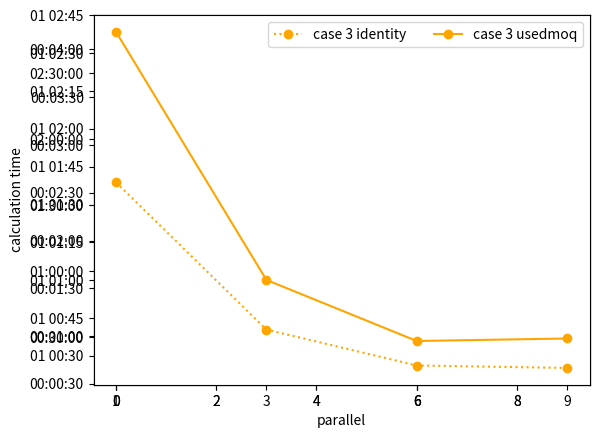

Write Python code to recreate this figure.
import numpy as np
import matplotlib.pyplot as plt

# import matplotlib.pyplot as plt
# import numpy as np
# import pandas as pd
 
# # Data
# df=pd.DataFrame({'x': range(1,11), 'y1': np.random.randn(10), 'y2': np.random.randn(10)+range(1,11), 'y3': np.random.randn(10)+range(11,21) })
 
# # multiple line plot
# plt.plot( 'x', 'y1', data=df, marker='o', markerfacecolor='blue', markersize=12, color='skyblue', linewidth=4)
# plt.plot( 'x', 'y2', data=df, marker='', color='olive', linewidth=2)
# plt.plot( 'x', 'y3', data=df, marker='', color='olive', linewidth=2, linestyle='dashed', label="toto")
# plt.legend()

# import matplotlib.pyplot as plt
# import numpy as np
 
# # create data
# values=np.cumsum(np.random.randn(1000,1))
 
# # use the plot function
# plt.plot(values)

# plt.show()

# libraries and data
# import matplotlib.pyplot as plt
# import numpy as np
# import pandas as pd
# import datetime
 
# # Make a data frame
# df=pd.DataFrame({'x': ["1 parallel", "6 parallel"], '(|0000>+|1111>)(<0000|+<1111|) + |0001><0001| + |0010><0010| + |0100><0100| + |1000><1000|': [, datetime.0:14:33.761596], '(|0000>+|1111>)(<0000|+<1111|)': , '(|0001> + |0010> + |0100> + |1000>)(<0001| + <0010| + <0100| + <1000|)': , 'all': })
 
# # style
# plt.style.use('seaborn-darkgrid')
 
# # create a color palette
# palette = plt.get_cmap('Set1')
 
# # multiple line plot
# num=0
# for column in df.drop('x', axis=1):
#     num+=1
#     plt.plot(df['x'], df[column], marker='', color=palette(num), linewidth=1, alpha=0.9, label=column)
 
# # Add legend
# plt.legend(loc=2, ncol=2)
 
# # Add titles
# plt.title("A (bad) Spaghetti plot", loc='left', fontsize=12, fontweight=0, color='orange')
# plt.xlabel("Time")
# plt.ylabel("Score")


# import matplotlib.pyplot as plt
# from matplotlib import dates as mdates
# from datetime import datetime as dt

# ylist=['1:24:18.172140', '0:14:33.761596']

# # xlist,ylistを datetime型に変換
# xlist = ["1 parallel", "6 parallel"]
# ylist = [dt.strptime(d, '%H:%M:%S.%f') for d in ylist]
# # データをプロット
# ax = plt.subplot()
# ax.scatter(xlist,ylist)
# # Y軸の設定 (目盛りを１時間毎,範囲は 0:00～23:59とする)
# ax.yaxis.set_major_locator(mdates.HourLocator())
# ax.yaxis.set_major_formatter(mdates.DateFormatter("%H:%M"))
# ax.set_ylim([dt.strptime('00:00','%H:%M'), dt.strptime('02:00','%H:%M')])

# plt.show()

# import matplotlib.pyplot as plt
# import matplotlib as mpl
# import pandas as pd
# import io

# # グラフ作成
# plt.figure()
# plt.plot(['1:24:18', '0:14:33'])

# # 時刻のフォーマットを設定
# yfmt = mpl.dates.DateFormatter("%H:%M:%S")
# plt.gca().yaxis.set_major_formatter(yfmt)

# plt.show()

# import matplotlib.pyplot as plt
# import pandas as pd

# timels = ['1:24:18', '0:14:33']
# timedata = pd.to_timedelta(['0' + time for time in timels])

# # 複数の折れ線グラフをプロット：線の色（color）・点のマーカー（marker）・線の種類（linetype）・凡例表示のためのラベル（label）でグラフを区別
# plt.plot([1,6], , color = 'red', marker = 'o', linestyle = '-', label = 'Sensor1')

# yfmt = mpl.dates.DateFormatter("%H:%M:%S")
# plt.xlabel('parallel')                  # x軸のラベル
# plt.ylabel('time')                     # y軸のラベル
# plt.legend(loc = 'upper right')         # 凡例を右上（upper right）に表示

# plt.show()                              # 図の表示

import matplotlib.pyplot as plt
import numpy as np
from datetime import datetime as dt
from matplotlib.dates import DateFormatter

fig = plt.figure()

x = np.array([0,3,6,9])

timels = ['0:04:04', '0:01:23', '0:00:40', '0:00:54']
timels = [dt.strptime(d, '%H:%M:%S') for d in timels]
y = np.array(timels)
ax1 = fig.add_subplot(1, 1, 1)
ax1.plot(x, y, label='case 1 identity', marker='o', color='dodgerblue', linestyle='dotted')
# timels = ['1:24:55', '0:15:19']
# timels = [dt.strptime(d, '%H:%M:%S') for d in timels]
# y = np.array(timels)
# ax1.plot(x, y, label='estimated state')
# plt.legend(loc=2, ncol=2)
# ax1.yaxis.set_major_formatter(DateFormatter('%H:%M'))
# ax1.set_xlabel('parallel')
# ax1.set_ylabel('calculation time')
# # ax1.set_title('(|0001> + |0010> + |0100> + |1000>)(<0001| + <0010| + <0100| + <1000|)')
# plt.xticks(np.arange(1, 7, 5), labels=[1,6])

timels = ['0:04:11', '0:01:27', '0:00:45', '0:00:50']
timels = [dt.strptime(d, '%H:%M:%S') for d in timels]
y = np.array(timels)
# ax2 = fig.add_subplot(1, 2, 1)
ax1.plot(x, y, label='case 1 usedmoq', marker='o', color='dodgerblue')
# ax2.yaxis.set_major_formatter(DateFormatter('%H:%M'))
# ax2.set_xlabel('parallel')
# ax2.set_ylabel('time')
# ax2.set_title('(|0000>+|1111>)(<0000|+<1111|)')
# plt.xticks(np.arange(1, 7, 5), labels=[1,6])

timels = ['2:38:26', '0:50:43', '0:25:13', '0:25:40']
timels = [dt.strptime(d, '%H:%M:%S') for d in timels]
y = np.array(timels)
ax1 = fig.add_subplot(1, 1, 1)
ax1.plot(x, y, label='case 2 identity', marker='o', color='deeppink', linestyle='dotted')
# timels = ['1:24:55', '0:15:19']
# timels = [dt.strptime(d, '%H:%M:%S') for d in timels]
# y = np.array(timels)
# ax1.plot(x, y, label='estimated state')
# plt.legend(loc=2, ncol=2)
# ax1.yaxis.set_major_formatter(DateFormatter('%H:%M'))
# ax1.set_xlabel('parallel')
# ax1.set_ylabel('calculation time')
# # ax1.set_title('(|0001> + |0010> + |0100> + |1000>)(<0001| + <0010| + <0100| + <1000|)')
# plt.xticks(np.arange(1, 7, 5), labels=[1,6])

timels = ['2:35:28', '0:50:27', '0:26:10', '0:25:26']
timels = [dt.strptime(d, '%H:%M:%S') for d in timels]
y = np.array(timels)
# ax2 = fig.add_subplot(1, 2, 1)
ax1.plot(x, y, label='case 2 usedmoq', marker='o', color='deeppink')
# ax2.yaxis.set_major_formatter(DateFormatter('%H:%M'))
# ax2.set_xlabel('parallel')
# ax2.set_ylabel('time')
# ax2.set_title('(|0000>+|1111>)(<0000|+<1111|)')
# plt.xticks(np.arange(1, 7, 5), labels=[1,6])

timels = ['1:40:27', '0:33:35', '0:17:16', '0:16:10']
timels = [dt.strptime(d, '%H:%M:%S') for d in timels]
y = np.array(timels)
ax1 = fig.add_subplot(1, 1, 1)
ax1.plot(x, y, label='case 3 identity', marker='o', color='orange', linestyle='dotted')
# timels = ['1:24:55', '0:15:19']
# timels = [dt.strptime(d, '%H:%M:%S') for d in timels]
# y = np.array(timels)
# ax1.plot(x, y, label='estimated state')
# plt.legend(loc=2, ncol=2)
# ax1.yaxis.set_major_formatter(DateFormatter('%H:%M'))
# ax1.set_xlabel('parallel')
# ax1.set_ylabel('calculation time')
# # ax1.set_title('(|0001> + |0010> + |0100> + |1000>)(<0001| + <0010| + <0100| + <1000|)')
# plt.xticks(np.arange(1, 7, 5), labels=[1,6])

timels = ['2:48:46', '0:56:08', '0:28:24', '0:29:32']
timels = [dt.strptime(d, '%H:%M:%S') for d in timels]
y = np.array(timels)
# ax2 = fig.add_subplot(1, 2, 1)
ax1.plot(x, y, label='case 3 usedmoq', marker='o', color='orange')
# ax2.yaxis.set_major_formatter(DateFormatter('%H:%M'))
# ax2.set_xlabel('parallel')
# ax2.set_ylabel('time')
# ax2.set_title('(|0000>+|1111>)(<0000|+<1111|)')
# plt.xticks(np.arange(1, 7, 5), labels=[1,6])

# timels = ['2:38:26', '0:25:13']
# timels = [dt.strptime(d, '%H:%M:%S') for d in timels]
# y = np.array(timels)
# # ax3 = fig.add_subplot(2, 1, 1)
# ax1.plot(x, y, label='case 3', marker='o')
# # ax3.yaxis.set_major_formatter(DateFormatter('%H:%M'))
# # ax3.set_xlabel('parallel')
# # ax3.set_ylabel('time')
# # ax3.set_title('all')
# # plt.xticks(np.arange(1, 7, 5), labels=[1,6])

# timels = ['1:40:27', '0:17:16']
# timels = [dt.strptime(d, '%H:%M:%S') for d in timels]
# y = np.array(timels)
# # ax4 = fig.add_subplot(2, 2, 1)
# ax1.plot(x, y, label='case 4', marker='o')
# # ax4.yaxis.set_major_formatter(DateFormatter('%H:%M'))
# # ax4.set_xlabel('parallel')
# # ax4.set_ylabel('time')
# # ax4.set_title('(|0000>+|1111>)(<0000|+<1111|) + |0001><0001| + |0010><0010| + |0100><0100| + |1000><1000|')
# # plt.xticks(np.arange(1, 7, 5), labels=[1,6])

# timels = ['0:19:04', '0:03:13']
# timels = [dt.strptime(d, '%H:%M:%S') for d in timels]
# y = np.array(timels)
# # ax5 = fig.add_subplot(3, 1, 1)
# ax1.plot(x, y, label='case 5', marker='o')
# # ax5.yaxis.set_major_formatter(DateFormatter('%H:%M'))
# # ax5.set_xlabel('parallel')
# # ax5.set_ylabel('time')
# # ax5.set_title('random')

plt.legend(loc=1, ncol=2)
ax1.yaxis.set_major_formatter(DateFormatter('%H:%M:%S'))
ax1.set_xlabel('parallel')
ax1.set_ylabel('calculation time')

plt.xticks(np.arange(0, 10, 3), labels=[1,3,6,9])
plt.show()